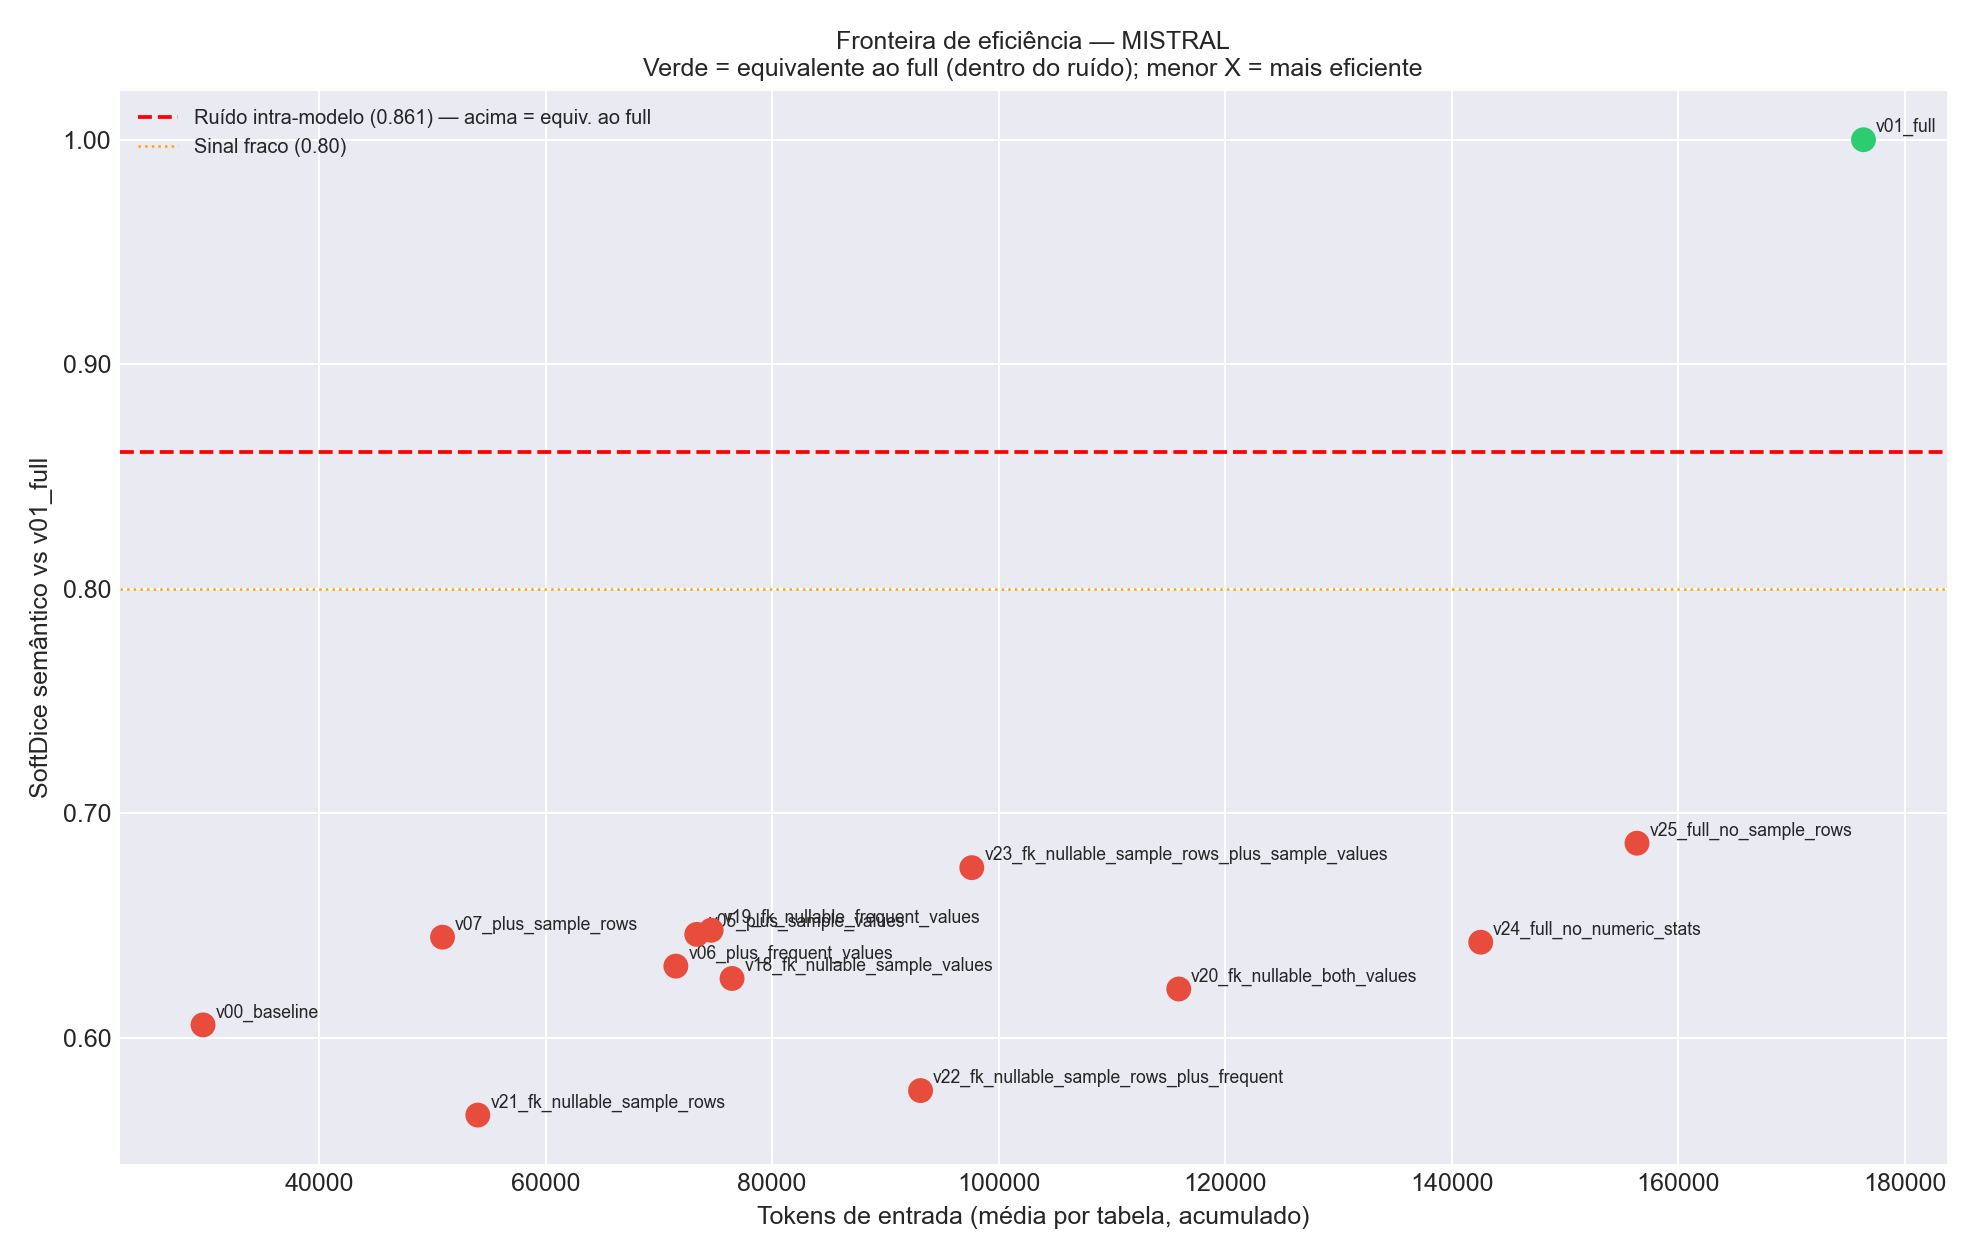

Data behind this chart, as committed beside it:
Variante, SoftDice_vs_full, TokensIn_mean, LLM_Model, Tokens_per_Quality
v01_full, 1.0, 176374, MISTRAL, 176374
v12_nullable_plus_sample_values, 0.7075, 76209, MISTRAL, 107722
v25_full_no_sample_rows, 0.6866, 156373, MISTRAL, 227757
v23_fk_nullable_sample_rows_plus_sample_…, 0.6757, 97632, MISTRAL, 144494
v09_fk_plus_frequent_values, 0.6732, 71748, MISTRAL, 106584
v17_sample_rows_plus_both_values, 0.6598, 128046, MISTRAL, 194068
v19_fk_nullable_frequent_values, 0.6478, 74613, MISTRAL, 115179
v15_sample_rows_vs_sample_values, 0.6475, 91301, MISTRAL, 140995
v10_fk_plus_sample_and_frequent, 0.6467, 109764, MISTRAL, 169739
v05_plus_sample_values, 0.646, 73344, MISTRAL, 113542
v04_plus_numeric_stats, 0.6451, 70822, MISTRAL, 109782
v07_plus_sample_rows, 0.6447, 50893, MISTRAL, 78939
v24_full_no_numeric_stats, 0.6425, 142574, MISTRAL, 221915
v13_nullable_plus_frequent_values, 0.6398, 74363, MISTRAL, 116222
v14_nullable_plus_numeric_stats, 0.6368, 73687, MISTRAL, 115722
v06_plus_frequent_values, 0.6318, 71498, MISTRAL, 113165
v18_fk_nullable_sample_values, 0.6263, 76459, MISTRAL, 122080
v20_fk_nullable_both_values, 0.6216, 115909, MISTRAL, 186464
v11_fk_plus_sample_rows, 0.6075, 51143, MISTRAL, 84183
v08_fk_plus_sample_values, 0.6063, 73594, MISTRAL, 121379
v00_baseline, 0.6056, 29745, MISTRAL, 49115
v16_sample_rows_vs_frequent_values, 0.6045, 91725, MISTRAL, 151731
v22_fk_nullable_sample_rows_plus_frequen…, 0.5764, 93106, MISTRAL, 161538
v21_fk_nullable_sample_rows, 0.5654, 54008, MISTRAL, 95514
v03_plus_nullable, 0.5642, 32585, MISTRAL, 57758
v02_plus_fk, 0.5512, 29995, MISTRAL, 54419
